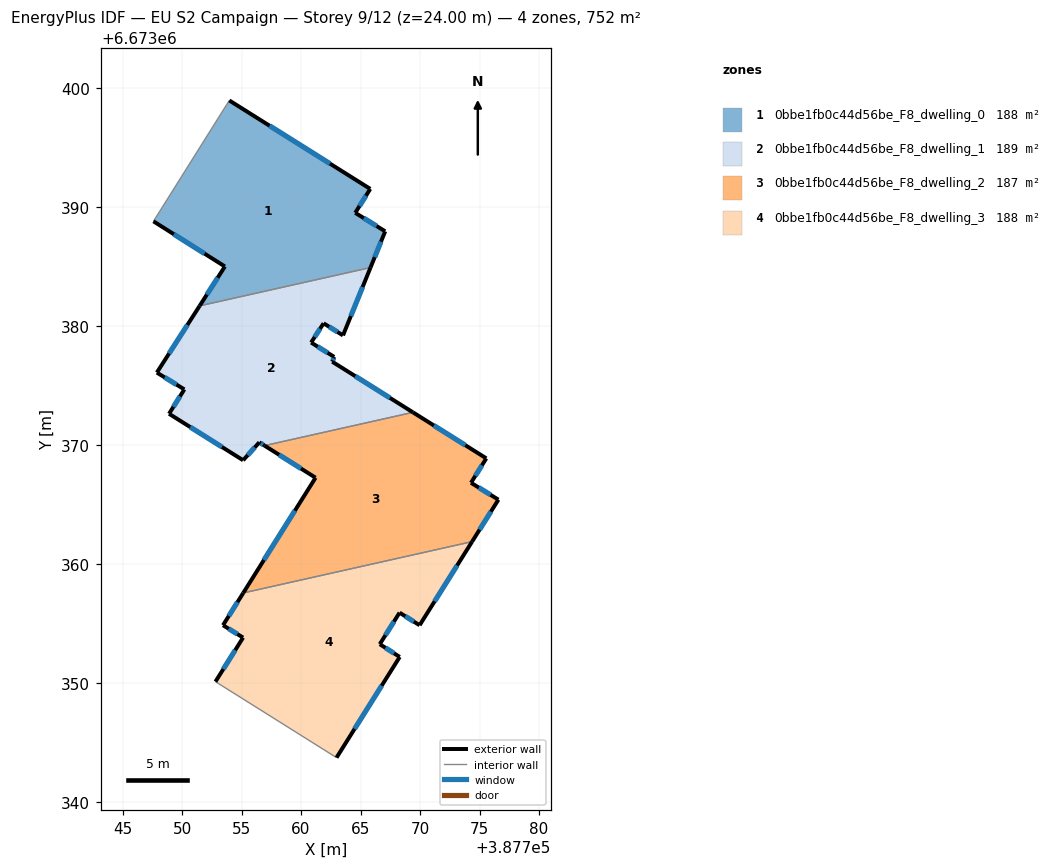
=== STOREY PLAN SPEC (per zone: floor XY polygon, exterior-wall plan segments, windows/doors) ===
zone 1: 0bbe1fb0c44d56be_F8_dwelling_0  (187.9 m²)
  floor: (387765.82, 6673391.55) (387764.56, 6673389.54) (387767.07, 6673387.99) (387765.84, 6673384.94) (387751.48, 6673381.72) (387753.60, 6673385.03) (387747.60, 6673388.83) (387753.97, 6673398.98)
  exterior wall: (387765.82, 6673391.55) – (387753.97, 6673398.98)  [14.0 m]
    window: (387762.44, 6673393.67) – (387757.36, 6673396.86)  [7.7 m²]
  exterior wall: (387764.56, 6673389.54) – (387765.82, 6673391.55)  [2.4 m]
    window: (387764.92, 6673390.12) – (387765.46, 6673390.98)  [1.3 m²]
  exterior wall: (387767.07, 6673387.99) – (387764.56, 6673389.54)  [3.0 m]
    window: (387766.36, 6673388.43) – (387765.28, 6673389.10)  [1.6 m²]
  exterior wall: (387765.84, 6673384.94) – (387767.07, 6673387.99)  [3.3 m]
    window: (387766.19, 6673385.81) – (387766.72, 6673387.12)  [1.8 m²]
  exterior wall: (387753.60, 6673385.03) – (387751.48, 6673381.72)  [3.9 m]
    window: (387753.00, 6673384.09) – (387752.09, 6673382.67)  [2.2 m²]
  exterior wall: (387747.60, 6673388.83) – (387753.60, 6673385.03)  [7.1 m]
    window: (387749.32, 6673387.74) – (387751.89, 6673386.12)  [3.9 m²]
  interior walls: 2
zone 2: 0bbe1fb0c44d56be_F8_dwelling_1  (188.7 m²)
  floor: (387765.84, 6673384.94) (387763.53, 6673379.24) (387761.90, 6673380.26) (387760.85, 6673378.64) (387762.79, 6673377.43) (387762.62, 6673377.03) (387769.41, 6673372.78) (387756.94, 6673369.98) (387756.50, 6673370.25) (387755.14, 6673368.75) (387748.91, 6673372.66) (387750.20, 6673374.70) (387747.89, 6673376.12) (387751.48, 6673381.72)
  exterior wall: (387747.89, 6673376.12) – (387750.20, 6673374.70)  [2.7 m]
    window: (387748.55, 6673375.71) – (387749.54, 6673375.11)  [1.5 m²]
  exterior wall: (387751.48, 6673381.72) – (387747.89, 6673376.12)  [6.7 m]
    window: (387750.45, 6673380.12) – (387748.91, 6673377.72)  [3.7 m²]
  exterior wall: (387763.53, 6673379.24) – (387765.84, 6673384.94)  [6.2 m]
    window: (387764.19, 6673380.87) – (387765.18, 6673383.31)  [3.4 m²]
  exterior wall: (387761.90, 6673380.26) – (387763.53, 6673379.24)  [1.9 m]
    window: (387762.36, 6673379.97) – (387763.06, 6673379.53)  [1.1 m²]
  exterior wall: (387760.85, 6673378.64) – (387761.90, 6673380.26)  [1.9 m]
    window: (387761.15, 6673379.10) – (387761.60, 6673379.80)  [1.1 m²]
  exterior wall: (387762.79, 6673377.43) – (387760.85, 6673378.64)  [2.3 m]
    window: (387762.23, 6673377.78) – (387761.40, 6673378.30)  [1.3 m²]
  exterior wall: (387762.62, 6673377.03) – (387762.79, 6673377.43)  [0.4 m]
    window: (387762.67, 6673377.15) – (387762.74, 6673377.32)  [0.2 m²]
  exterior wall: (387769.41, 6673372.78) – (387762.62, 6673377.03)  [8.0 m]
    window: (387767.47, 6673373.99) – (387764.56, 6673375.82)  [4.4 m²]
  exterior wall: (387756.50, 6673370.25) – (387756.94, 6673369.98)  [0.5 m]
    window: (387756.62, 6673370.18) – (387756.81, 6673370.06)  [0.3 m²]
  exterior wall: (387755.14, 6673368.75) – (387756.50, 6673370.25)  [2.0 m]
    window: (387755.52, 6673369.18) – (387756.11, 6673369.82)  [1.1 m²]
  exterior wall: (387748.91, 6673372.66) – (387755.14, 6673368.75)  [7.3 m]
    window: (387750.69, 6673371.54) – (387753.36, 6673369.86)  [4.0 m²]
  exterior wall: (387750.20, 6673374.70) – (387748.91, 6673372.66)  [2.4 m]
    window: (387749.83, 6673374.12) – (387749.28, 6673373.24)  [1.3 m²]
  interior walls: 2
zone 3: 0bbe1fb0c44d56be_F8_dwelling_2  (187.2 m²)
  floor: (387775.57, 6673368.91) (387774.28, 6673366.86) (387776.59, 6673365.44) (387774.38, 6673361.91) (387755.15, 6673357.60) (387761.22, 6673367.28) (387756.94, 6673369.98) (387769.41, 6673372.78)
  exterior wall: (387775.57, 6673368.91) – (387769.41, 6673372.78)  [7.3 m]
    window: (387773.81, 6673370.01) – (387771.17, 6673371.67)  [4.0 m²]
  exterior wall: (387774.28, 6673366.86) – (387775.57, 6673368.91)  [2.4 m]
    window: (387774.65, 6673367.44) – (387775.20, 6673368.32)  [1.3 m²]
  exterior wall: (387776.59, 6673365.44) – (387774.28, 6673366.86)  [2.7 m]
    window: (387775.93, 6673365.84) – (387774.94, 6673366.45)  [1.5 m²]
  exterior wall: (387774.38, 6673361.91) – (387776.59, 6673365.44)  [4.2 m]
    window: (387775.01, 6673362.92) – (387775.96, 6673364.43)  [2.3 m²]
  exterior wall: (387761.22, 6673367.28) – (387755.15, 6673357.60)  [11.4 m]
    window: (387759.49, 6673364.51) – (387756.88, 6673360.36)  [6.3 m²]
  exterior wall: (387756.94, 6673369.98) – (387761.22, 6673367.28)  [5.1 m]
    window: (387758.16, 6673369.21) – (387760.00, 6673368.05)  [2.8 m²]
  interior walls: 2
zone 4: 0bbe1fb0c44d56be_F8_dwelling_3  (187.9 m²)
  floor: (387774.38, 6673361.91) (387769.97, 6673354.88) (387768.28, 6673355.94) (387766.62, 6673353.29) (387768.29, 6673352.22) (387762.99, 6673343.76) (387752.81, 6673350.14) (387755.13, 6673353.84) (387753.44, 6673354.88) (387755.15, 6673357.60)
  exterior wall: (387769.97, 6673354.88) – (387774.38, 6673361.91)  [8.3 m]
    window: (387771.23, 6673356.89) – (387773.12, 6673359.90)  [4.6 m²]
  exterior wall: (387768.28, 6673355.94) – (387769.97, 6673354.88)  [2.0 m]
    window: (387768.76, 6673355.64) – (387769.49, 6673355.19)  [1.1 m²]
  exterior wall: (387766.62, 6673353.29) – (387768.28, 6673355.94)  [3.1 m]
    window: (387767.10, 6673354.05) – (387767.81, 6673355.18)  [1.7 m²]
  exterior wall: (387768.29, 6673352.22) – (387766.62, 6673353.29)  [2.0 m]
    window: (387767.82, 6673352.53) – (387767.10, 6673352.99)  [1.1 m²]
  exterior wall: (387762.99, 6673343.76) – (387768.29, 6673352.22)  [10.0 m]
    window: (387764.50, 6673346.18) – (387766.78, 6673349.80)  [5.5 m²]
  exterior wall: (387755.13, 6673353.84) – (387752.81, 6673350.14)  [4.4 m]
    window: (387754.47, 6673352.79) – (387753.47, 6673351.20)  [2.4 m²]
  exterior wall: (387753.44, 6673354.88) – (387755.13, 6673353.84)  [2.0 m]
    window: (387753.93, 6673354.59) – (387754.65, 6673354.14)  [1.1 m²]
  exterior wall: (387755.15, 6673357.60) – (387753.44, 6673354.88)  [3.2 m]
    window: (387754.66, 6673356.82) – (387753.93, 6673355.66)  [1.8 m²]
  interior walls: 2

=== DERIVED (storey summary) ===
Building: EU S2 Campaign
Storey: 9 of 12  (floor level z = 24.00 m)
Storey gross floor area: 751.8 m²
Zones on this storey: 4
  - 0bbe1fb0c44d56be_F8_dwelling_0: floor 187.9 m²; exterior wall 33.6 m (100.9 m²); 6 window(s) 18.5 m²; WWR 18.4%
  - 0bbe1fb0c44d56be_F8_dwelling_1: floor 188.7 m²; exterior wall 42.4 m (127.2 m²); 12 window(s) 23.4 m²; WWR 18.4%
  - 0bbe1fb0c44d56be_F8_dwelling_2: floor 187.2 m²; exterior wall 33.1 m (99.2 m²); 6 window(s) 18.2 m²; WWR 18.4%
  - 0bbe1fb0c44d56be_F8_dwelling_3: floor 187.9 m²; exterior wall 34.9 m (104.8 m²); 8 window(s) 19.3 m²; WWR 18.4%
Zone adjacency (shared interzone walls):
  - 0bbe1fb0c44d56be_F8_dwelling_0 ↔ 0bbe1fb0c44d56be_F8_dwelling_1
  - 0bbe1fb0c44d56be_F8_dwelling_1 ↔ 0bbe1fb0c44d56be_F8_dwelling_2
  - 0bbe1fb0c44d56be_F8_dwelling_2 ↔ 0bbe1fb0c44d56be_F8_dwelling_3